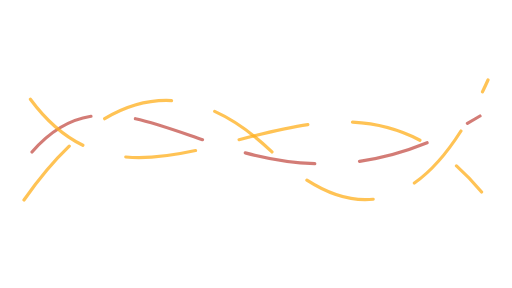
t = 0.00 s
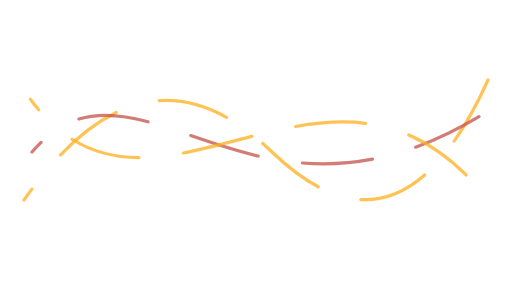
t = 1.50 s
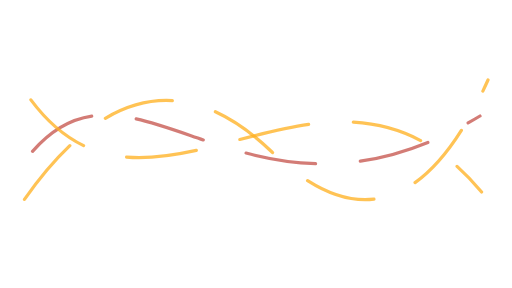
t = 3.00 s
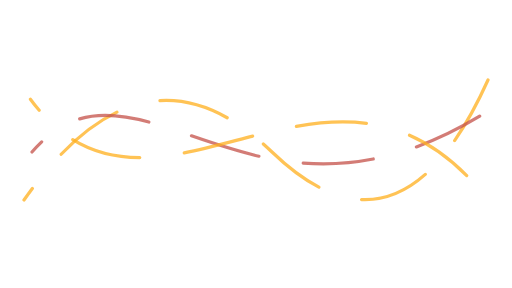
t = 4.50 s

The animated SVG that drew these frames (rendered in a browser with its animation timeline set to each time). Animation: 3 SMIL elements (animate=3); one cycle of 6.00 s, repeats indefinitely.

<svg xmlns="http://www.w3.org/2000/svg" xmlns:xlink="http://www.w3.org/1999/xlink" width="640" height="360" viewBox="0 0 640 360"><title>PULSO orbit trail · 3</title><desc>NOT AUDITED · DEVNET DEMONSTRATION ONLY. Editable code-native animation. A static layer appears when reduced motion is requested.</desc><style>@media (prefers-reduced-motion: reduce){.motion{display:none!important}.still{display:inline!important}}</style><g class="motion"><path d="M30 250 Q180 36 340 190 T610 100" fill="none" stroke="#FFB020" stroke-width="4" stroke-linecap="round" opacity=".76" stroke-dasharray="88 56"><animate attributeName="stroke-dashoffset" values="0;-290" dur="6s" repeatCount="indefinite"/></path><path d="M40 190 C170 40 310 320 600 145" fill="none" stroke="#C6534C" stroke-width="4" stroke-linecap="round" opacity=".76" stroke-dasharray="88 56"><animate attributeName="stroke-dashoffset" values="0;-290" dur="6s" repeatCount="indefinite"/></path><path d="M38 124 C190 330 410 10 602 240" fill="none" stroke="#FFB020" stroke-width="4" stroke-linecap="round" opacity=".76" stroke-dasharray="88 56"><animate attributeName="stroke-dashoffset" values="0;-290" dur="6s" repeatCount="indefinite"/></path></g><g class="still" display="none"><path d="M30 250 Q180 36 340 190 T610 100" fill="none" stroke="#FFB020" stroke-width="4" stroke-linecap="round" opacity=".76" stroke-dasharray="88 56"></path><path d="M40 190 C170 40 310 320 600 145" fill="none" stroke="#C6534C" stroke-width="4" stroke-linecap="round" opacity=".76" stroke-dasharray="88 56"></path><path d="M38 124 C190 330 410 10 602 240" fill="none" stroke="#FFB020" stroke-width="4" stroke-linecap="round" opacity=".76" stroke-dasharray="88 56"></path></g></svg>
